Run: headless pygame with SDL's dummy video driver; simulated clock (each Clock.tick advances the game by its frame time, no real sleeping); random seed 0; keys injected as events and as key.get_pressed() state; no mouse input; restart key R tapped at the start of phases 3 and 4.
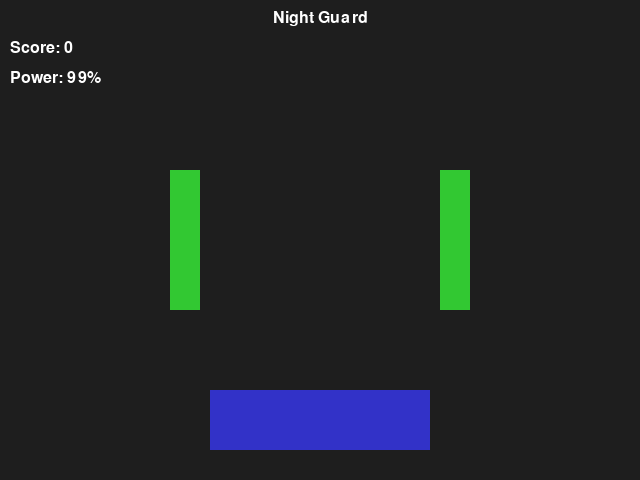
Frame 1 of 4 · flips 1–60 · no input
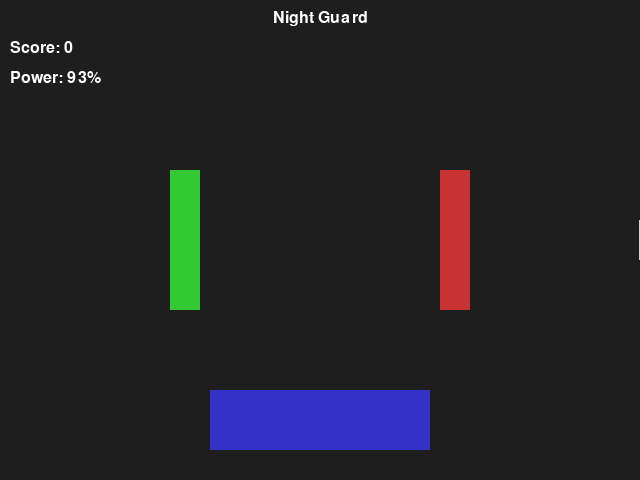
Frame 2 of 4 · flips 61–180 · tapped SPACE, RETURN · held RIGHT (→), D
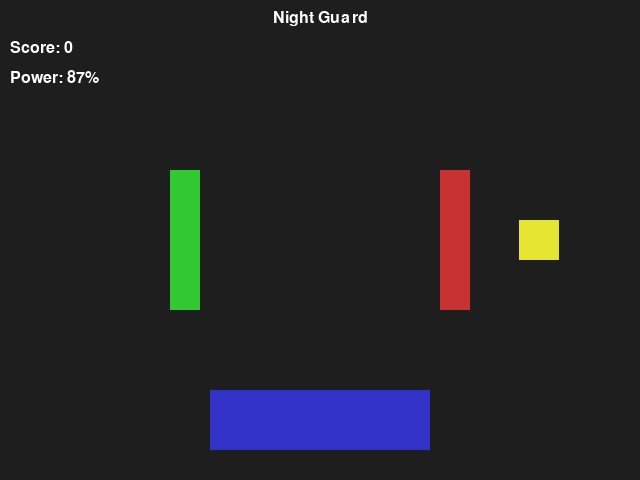
Frame 3 of 4 · flips 181–300 · tapped R · held DOWN (↓), S
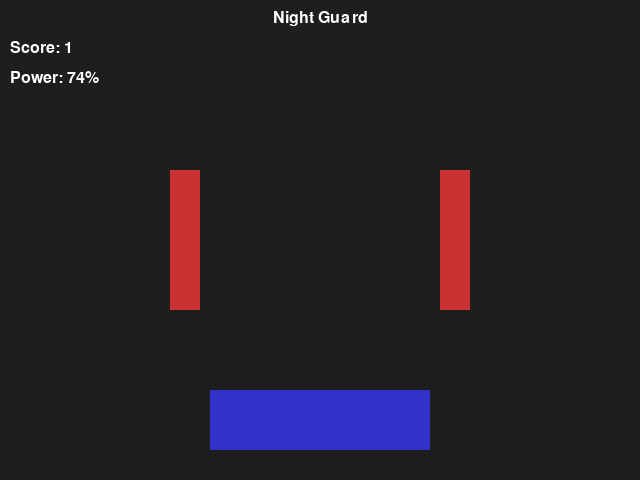
Frame 4 of 4 · flips 301–420 · tapped R · held LEFT (←), A, UP (↑), W

The pygame program that drew these frames:

import pygame
import sys
import random

# -------------------------------------------------
# NIGHT GUARD 
# Controls:
#   A = toggle left door
#   D = toggle right door
#   R = restart after game over
#   ESC = quit
# -------------------------------------------------

# -----------------------------
# INITIAL SETUP
# -----------------------------
pygame.init()

# window size
WIDTH = 640
HEIGHT = 480

screen = pygame.display.set_mode((WIDTH, HEIGHT))
pygame.display.set_caption("Night Guard")

clock = pygame.time.Clock()
FPS = 60  # frames per second

# -----------------------------
# COLORS
# -----------------------------
BLACK = (0, 0, 0)
WHITE = (255, 255, 255)
DARK_GREY = (30, 30, 30)
GREEN = (50, 200, 50)
RED = (200, 50, 50)
YELLOW = (230, 230, 50)
BLUE = (50, 50, 200)

# -----------------------------
# GAME VARIABLES
# -----------------------------
# Power system: drains very slowly,
# a bit faster when doors are closed.
power = 100.0             
base_power_drain = 0.003  
door_power_drain = 0.05   

# Doors: 
door_width = 30
door_height = 140

# doors near the middle of the room
left_door_x = WIDTH // 2 - 150
right_door_x = WIDTH // 2 + 120

left_door_rect = pygame.Rect(
    left_door_x,
    HEIGHT // 2 - door_height // 2,
    door_width,
    door_height
)

right_door_rect = pygame.Rect(
    right_door_x,
    HEIGHT // 2 - door_height // 2,
    door_width,
    door_height
)

# Door states: True = closed, False = open
left_door_closed = False
right_door_closed = False

# Monster: small, slow yellow square
monster_size = 40
monster_speed = 1.0   # slow movement so you have time

monster_rect = pygame.Rect(0, 0, monster_size, monster_size)
monster_side = "LEFT"  # "LEFT" or "RIGHT"

# Attack timing
attack_in_progress = False
time_between_attacks = 180  
attack_timer = 0

# Score: how many attacks you survived
score = 0

# Font for text
font = pygame.font.SysFont("arial", 24)

# Game state
game_over = False


# -----------------------------
# HELPER FUNCTIONS
# -----------------------------
def start_attack():
    """
    Start a new monster attack from either the left or right side.
    """
    global attack_in_progress, monster_side, monster_rect, attack_timer

    attack_in_progress = True
    attack_timer = 0
    monster_side = random.choice(["LEFT", "RIGHT"])

    # Start off-screen on the chosen side
    if monster_side == "LEFT":
        monster_rect.x = -monster_size
    else:
        monster_rect.x = WIDTH

    # Center vertically
    monster_rect.y = HEIGHT // 2 - monster_size // 2


def reset_game():
    """
    Reset the game so the player can play again.
    """
    global left_door_closed, right_door_closed, attack_in_progress
    global attack_timer, score, monster_speed, game_over, power

    left_door_closed = False
    right_door_closed = False
    attack_in_progress = False
    attack_timer = 0
    score = 0

    # Reset monster speed 
    monster_speed = 1.0

    game_over = False
    power = 100.0  # full power again


# -----------------------------
# MAIN GAME LOOP
# -----------------------------
running = True
while running:
    clock.tick(FPS)

    # -------------------------
    # EVENT HANDLING
    # -------------------------
    for event in pygame.event.get():
        if event.type == pygame.QUIT:
            running = False

        if event.type == pygame.KEYDOWN:
            # ESC = quit the game
            if event.key == pygame.K_ESCAPE:
                running = False

            if not game_over:
                # A = toggle left door
                if event.key == pygame.K_a:
                    left_door_closed = not left_door_closed

                # D = toggle right door
                if event.key == pygame.K_d:
                    right_door_closed = not right_door_closed
            else:
                # If game is over, R = restart
                if event.key == pygame.K_r:
                    reset_game()

    # -----------------------------
    # GAME LOGIC
    # -----------------------------
    if not game_over:
        # --- POWER LOGIC ---
        # Always drain a tiny bit of power
        power -= base_power_drain

        # Closed doors drain extra power
        if left_door_closed:
            power -= door_power_drain
        if right_door_closed:
            power -= door_power_drain

        # Clamp and check for power-out game over
        if power <= 0:
            power = 0
            game_over = True

        # --- ATTACK LOGIC ---
        if not attack_in_progress:
            # Wait some time before starting an attack
            attack_timer += 1
            if attack_timer >= time_between_attacks:
                start_attack()

        if attack_in_progress:
            if monster_side == "LEFT":
                monster_rect.x += monster_speed
                # Monster reaches left door area
                if monster_rect.x + monster_size >= left_door_rect.x:
                    if not left_door_closed:
                        game_over = True
                    else:
                        score += 1
                        monster_speed += 0.15  # tiny speed increase
                    attack_in_progress = False
                    attack_timer = 0
            else:  # monster_side == "RIGHT"
                monster_rect.x -= monster_speed
                # Monster reaches right door area
                if monster_rect.x <= right_door_rect.x + right_door_rect.width:
                    if not right_door_closed:
                        game_over = True
                    else:
                        score += 1
                        monster_speed += 0.15
                    attack_in_progress = False
                    attack_timer = 0

    # -----------------------------
    # DRAWING
    # -----------------------------
    screen.fill(DARK_GREY)

    # Doors: green = open, red = closed
    left_color = RED if left_door_closed else GREEN
    right_color = RED if right_door_closed else GREEN
    pygame.draw.rect(screen, left_color, left_door_rect)
    pygame.draw.rect(screen, right_color, right_door_rect)

    # Small desk at bottom center
    desk_width = 220
    desk_height = 60
    desk_rect = pygame.Rect(
        WIDTH // 2 - desk_width // 2,
        HEIGHT - desk_height - 30,
        desk_width,
        desk_height
    )
    pygame.draw.rect(screen, BLUE, desk_rect)

    # Monster (yellow square)
    if attack_in_progress and not game_over:
        pygame.draw.rect(screen, YELLOW, monster_rect)

    # Title / version label so you KNOW this is the new game
    title_text = font.render("Night Guard", True, WHITE)
    screen.blit(title_text, (WIDTH // 2 - title_text.get_width() // 2, 10))

    # Score text
    score_text = font.render(f"Score: {score}", True, WHITE)
    screen.blit(score_text, (10, 40))

    # Power text
    power_text = font.render(f"Power: {int(power)}%", True, WHITE)
    screen.blit(power_text, (10, 70))

    # Game over text
    if game_over:
        game_over_text = font.render("Game Over! Press R to restart", True, WHITE)
        text_x = WIDTH // 2 - game_over_text.get_width() // 2
        text_y = HEIGHT // 2 - game_over_text.get_height() // 2
        screen.blit(game_over_text, (text_x, text_y))

    pygame.display.flip()

# -----------------------------
# CLEANUP
# -----------------------------
pygame.quit()
sys.exit()
# pushing to github
